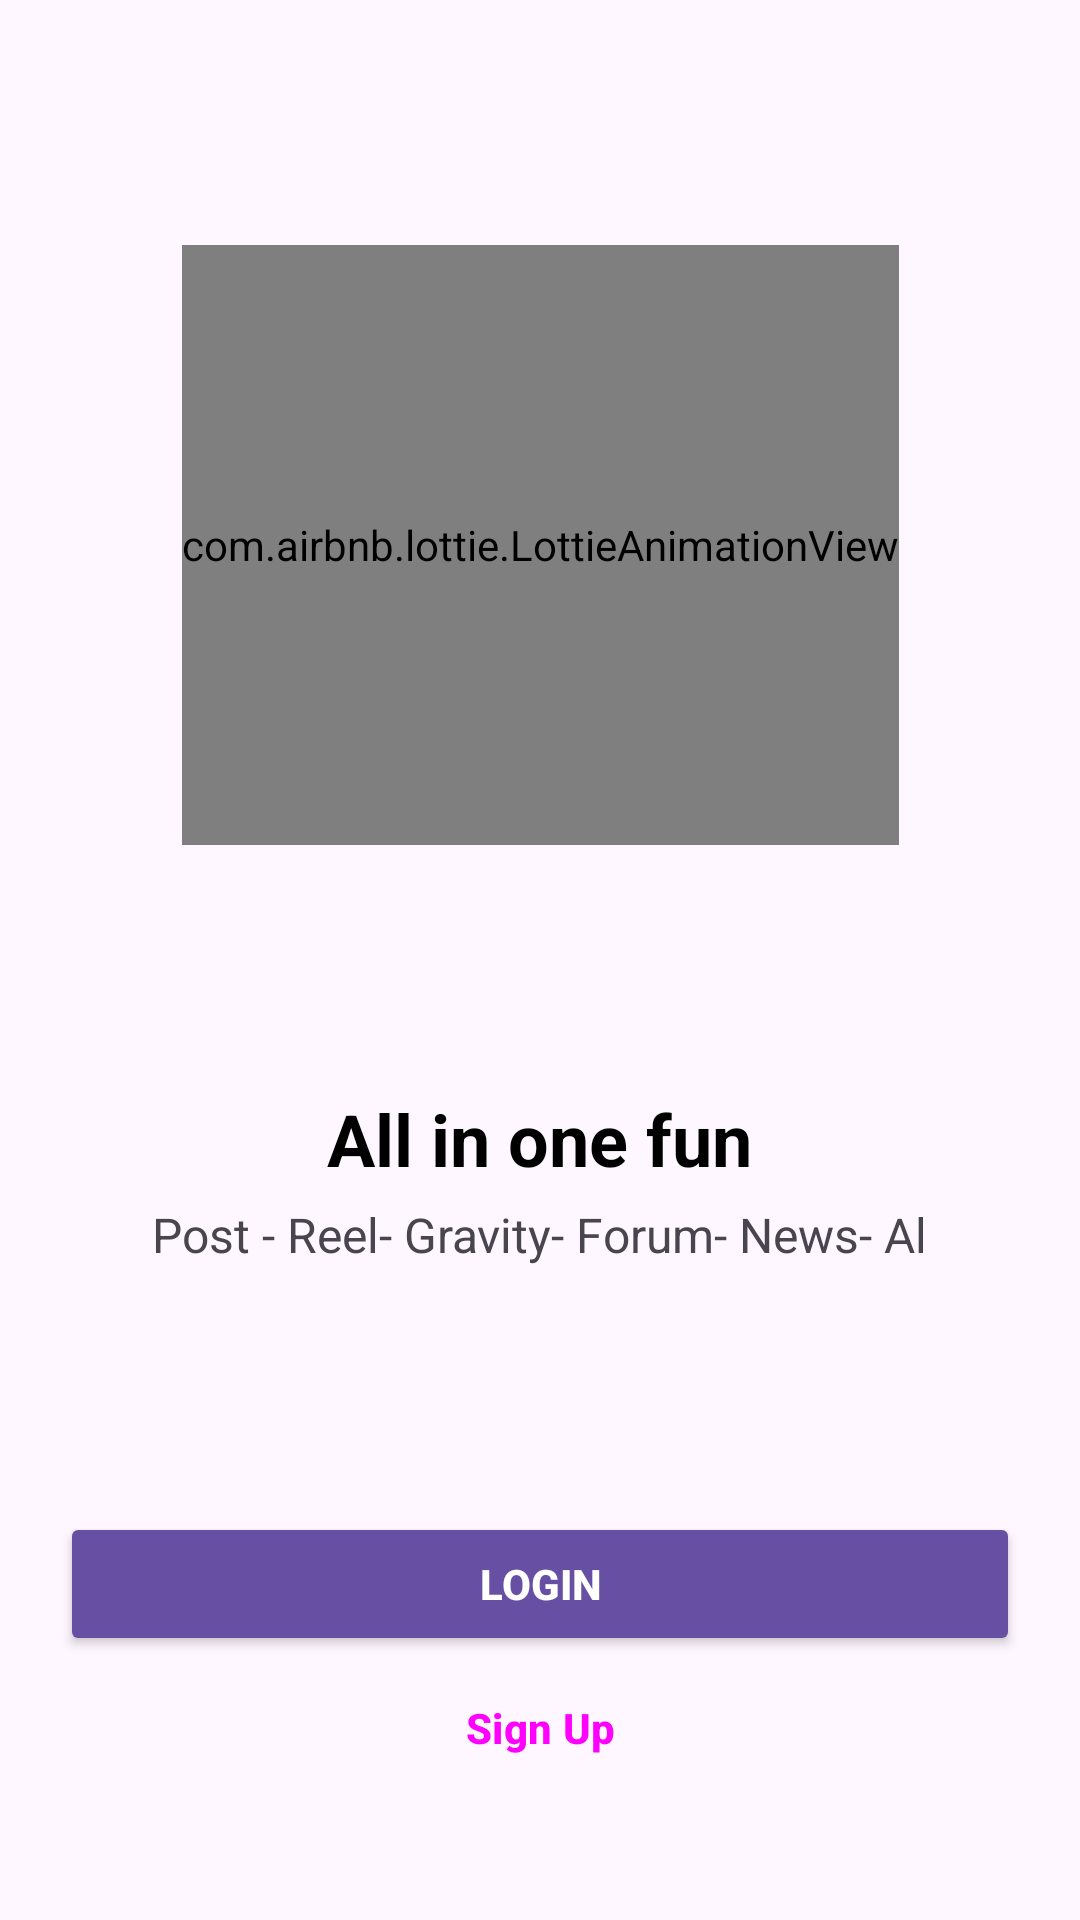

This screen was rendered from an Android layout file. Write that file and the resources it references.
<!-- AndroidManifest.xml: application theme Theme.EassyTask -->
<!-- res/layout/fragment_onboarding.xml -->
<?xml version="1.0" encoding="utf-8"?>
<androidx.constraintlayout.widget.ConstraintLayout xmlns:android="http://schemas.android.com/apk/res/android"
    xmlns:app="http://schemas.android.com/apk/res-auto"
    xmlns:tools="http://schemas.android.com/tools"
    android:layout_width="match_parent"
    android:layout_height="match_parent"
    tools:context=".ui.onboarding.OnboardingFragment">

    <com.airbnb.lottie.LottieAnimationView
        android:id="@+id/loading_lottie"
        android:layout_width="wrap_content"
        android:layout_height="200dp"
        android:layout_gravity="center"
        app:layout_constraintBottom_toTopOf="@+id/linearLayout"
        app:layout_constraintEnd_toEndOf="parent"
        app:layout_constraintStart_toStartOf="parent"
        app:layout_constraintTop_toTopOf="parent"
        app:lottie_autoPlay="true"
        app:lottie_loop="false"
        app:lottie_rawRes="@raw/lottie_toonight" />

    <LinearLayout
        android:id="@+id/linearLayout"
        android:layout_width="match_parent"
        android:layout_height="wrap_content"
        android:orientation="vertical"
        app:layout_constraintBottom_toTopOf="@+id/buttonLinearLayout"
        app:layout_constraintTop_toBottomOf="@+id/loading_lottie">

        <TextView
            android:id="@+id/textView"
            android:layout_width="wrap_content"
            android:layout_height="wrap_content"
            android:layout_gravity="center"
            android:text="@string/all_in_one_fun"
            android:textColor="#000"
            android:textSize="24sp"
            android:textStyle="bold" />

        <TextView
            android:id="@+id/textView2"
            android:layout_width="wrap_content"
            android:layout_height="wrap_content"
            android:layout_gravity="center"
            android:layout_marginTop="5dp"
            android:text="@string/onboarding_desc"
            android:textSize="16sp" />
    </LinearLayout>

    <LinearLayout
        android:id="@+id/buttonLinearLayout"
        android:layout_width="match_parent"
        android:layout_height="wrap_content"
        android:layout_marginHorizontal="20dp"
        android:layout_marginBottom="40dp"
        android:orientation="vertical"
        app:layout_constraintBottom_toBottomOf="parent">

        <Button
            android:id="@+id/loginButton"
            android:layout_width="match_parent"
            android:layout_height="wrap_content"
            android:backgroundTint="?attr/colorPrimary"
            android:text="@string/login"
            android:textColor="#fff"
            android:textStyle="bold" />

        <Button
            android:id="@+id/signUpButton"
            style="?attr/materialButtonOutlinedStyle"
            android:layout_width="match_parent"
            android:layout_height="wrap_content"
            android:text="@string/sign_up"
            android:textStyle="bold" />
    </LinearLayout>

</androidx.constraintlayout.widget.ConstraintLayout>
<!-- resources referenced by this layout -->
<resources>
  <string name="all_in_one_fun">All in one fun</string>
  <string name="login">Login</string>
  <string name="onboarding_desc">Post - Reel- Gravity- Forum- News- Al</string>
  <string name="sign_up">Sign Up</string>
  <style name="Theme.EassyTask" parent="Base.Theme.EassyTask" />
  <style name="Base.Theme.EassyTask" parent="Theme.Material3.DayNight.NoActionBar">
          
          
      </style>
</resources>
